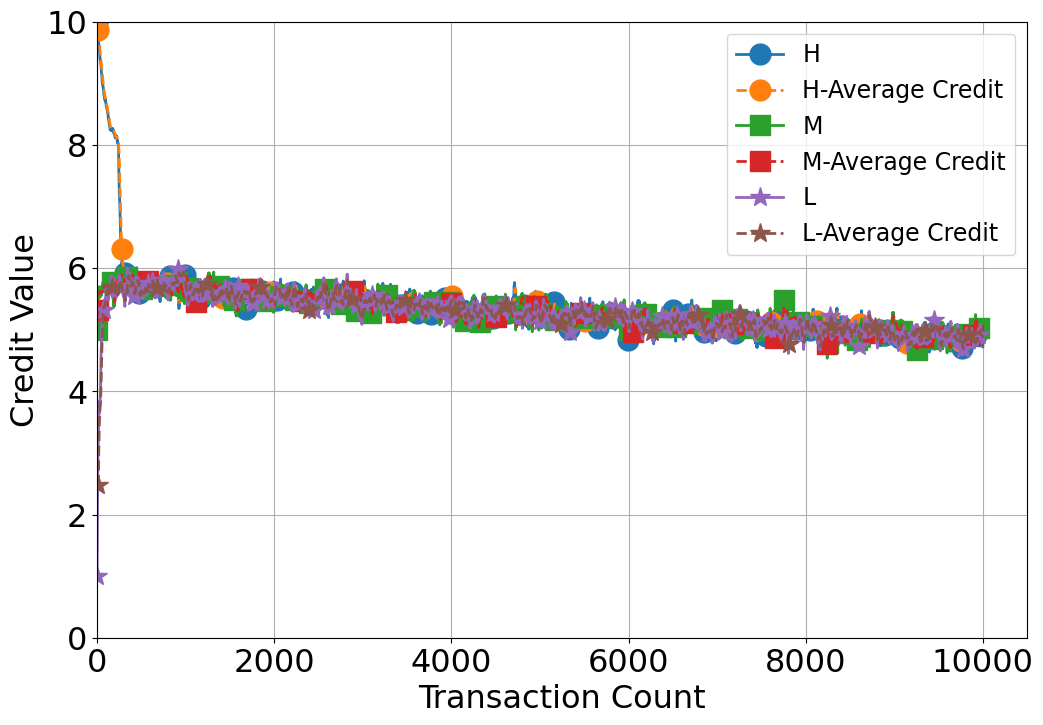

The matplotlib source for this figure:
import numpy as np
import matplotlib.pyplot as plt
import pandas as pd


plt.rcParams['font.family'] = 'Times New Roman'

params = {
    "H": {
        "λ": 0.99,
        "τ": 0.000001,
        "α": 0.7,
        "γ": 0.3,
        "δ": 0.2,
        "ε": 0.2
    },
    "M": {
        "λ": 0.95,
        "τ": -0.000001,
        "α": 0.6,
        "γ": 0.2,
        "δ": 0.1,
        "ε": 0.15
    },
    "L": {
        "λ": 0.88,
        "τ": -0.00001,
        "α": 0.35,
        "γ": 0.15,
        "δ": 0.1,
        "ε": 0.1
    }
}


ranges = {
    "H": [8, 11],
    "M": [4, 8],
    "L": [0, 4]
}


transaction_count = 10000

init_levels = ["H", "M", "L"]
init_RPs = [10, 5, 1]
markers = ['o', 's', '*']

plt.figure(figsize=(12,8))

for level_0, RP_0, marker in zip(init_levels, init_RPs, markers):
    RP_values = [RP_0]
    level_values = [level_0]

    for transaction in range(1, transaction_count + 1):
        previous_level = level_values[-1]
        previous_RP = RP_values[-1]
        
        params_for_level = params[previous_level]

       
        λ = params_for_level["λ"]
        τ = params_for_level["τ"]
        α = params_for_level["α"]
        γ = params_for_level["γ"]
        δ = params_for_level["δ"]
        ε = params_for_level["ε"]
        '''
        DQ = np.random.randint(0, 4)
        OT = np.random.randint(0, 4)
        DS = np.random.randint(0, 4)
        DI = np.random.randint(0, 4)
        '''
        DQ = np.random.randint(4, 8)
        OT = np.random.randint(4, 8)
        DS = np.random.randint(4, 8)
        DI = np.random.randint(4, 8)
        
        '''
        DQ = np.random.randint(8, 11)
        OT = np.random.randint(8, 11)
        DS = np.random.randint(8, 11)
        DI = np.random.randint(8, 11)
        '''

        RP = λ * previous_RP * np.exp(τ * transaction) + (1 - λ) * (
                α * DQ + γ * OT + δ * DS + ε * DI)

        if RP > 10:
            RP = 10

    
        current_level = None
        for level, range_values in ranges.items():
            if range_values[0] <= RP < range_values[1]:
                current_level = level
                break

       
        RP_values.append(RP)
        level_values.append(current_level)

    window_size = 15
    mean_series = pd.Series(RP_values).rolling(window=window_size).mean()

  
    plt.plot(
        range(transaction_count + 1),
        RP_values,
        label=f"{level_0}",
        linewidth=2,
        markevery=0.3,
        markersize=15,
        marker=marker,  
    )
    plt.plot(
        range(transaction_count + 1),
        mean_series,
        linestyle='--',
        label=f"{level_0}-Average Credit",
        linewidth=2,
        markevery=0.2,
        markersize=15,
        marker=marker, 
    )

plt.xticks(fontsize=23)
plt.yticks(fontsize=23)
plt.xlabel("Transaction Count", fontsize=23)  
plt.ylabel("Credit Value", fontsize=23)  
plt.xlim(left=0)
plt.ylim(0, 10)
plt.axhline(0, color='black', linewidth=0.5)
plt.axvline(0, color='black', linewidth=0.5)
plt.legend(loc='upper right', fontsize=17)
plt.grid()
plt.show()
